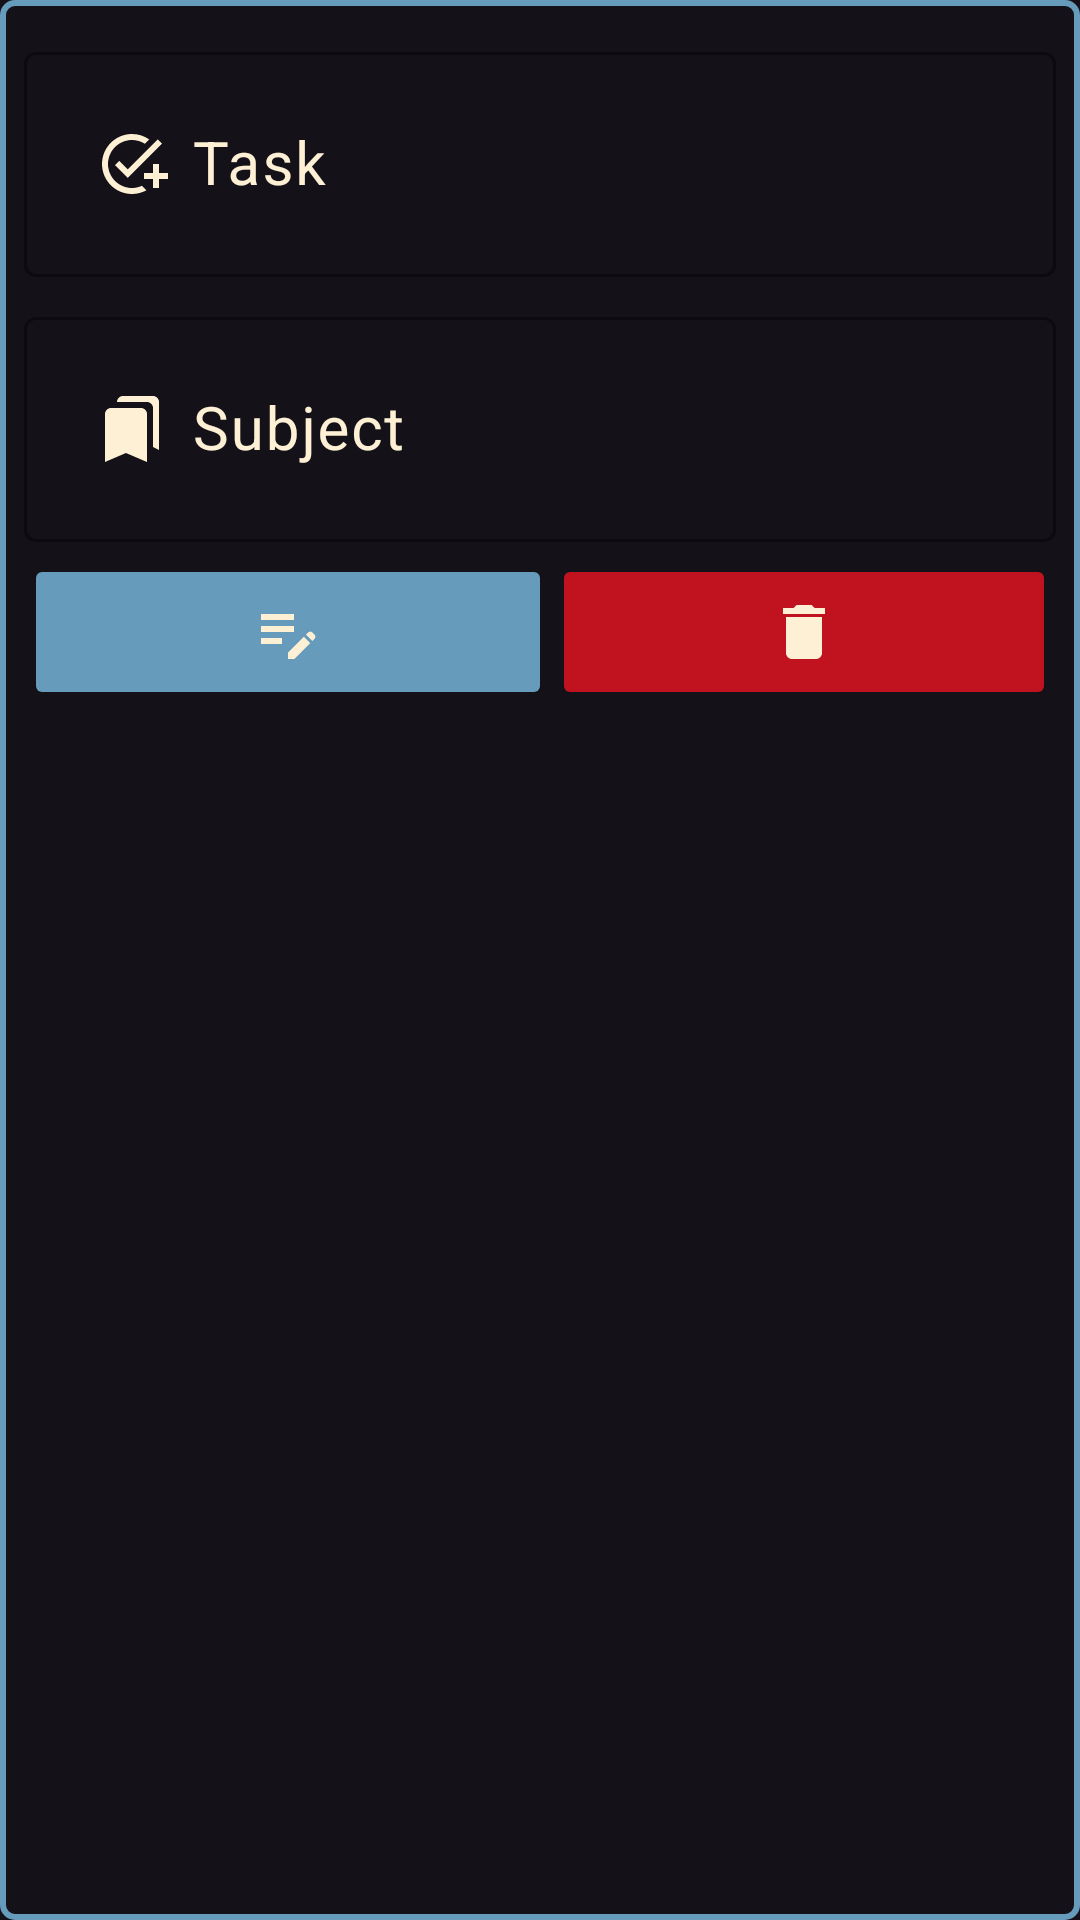

This screen was rendered from an Android layout file. Write that file and the resources it references.
<!-- AndroidManifest.xml: application theme Theme.Material3.Dark -->
<!-- res/layout/taskrv.xml -->
<?xml version="1.0" encoding="utf-8"?>
<androidx.constraintlayout.widget.ConstraintLayout xmlns:android="http://schemas.android.com/apk/res/android"
    xmlns:app="http://schemas.android.com/apk/res-auto"
    xmlns:tools="http://schemas.android.com/tools"
    android:layout_width="match_parent"
    android:layout_height="wrap_content"
    android:layout_margin="2dp"
    android:background="@drawable/border">

    <com.google.android.material.textfield.TextInputLayout
        android:id="@+id/textInputLayout6"
        android:layout_width="0dp"
        android:layout_height="wrap_content"
        android:layout_margin="8dp"
        android:backgroundTint="@color/almostwhite"
        android:focusable="false"
        android:textColorHint="@color/almostwhite"
        app:boxStrokeColor="@color/lightblue"
        app:hintTextColor="@color/lightblue"
        app:layout_constraintEnd_toEndOf="parent"
        app:layout_constraintStart_toStartOf="parent"
        app:layout_constraintTop_toTopOf="parent">

        <com.google.android.material.textfield.TextInputEditText
            android:id="@+id/tietrvtask"
            android:layout_width="match_parent"
            android:layout_height="wrap_content"
            android:clickable="false"
            android:drawableStart="@drawable/ic_baseline_add_task_24"
            android:drawablePadding="8dp"
            android:hint="@string/task"
            android:inputType="none"
            android:padding="24dp"
            android:textColor="@color/almostwhite"
            android:textSize="20sp"
            tools:ignore="SpeakableTextPresentCheck" />
    </com.google.android.material.textfield.TextInputLayout>

    <com.google.android.material.textfield.TextInputLayout
        android:id="@+id/textInputLayout7"
        android:layout_width="0dp"
        android:layout_height="wrap_content"
        android:layout_margin="8dp"
        android:backgroundTint="@color/almostwhite"
        android:backgroundTintMode="add"
        android:focusable="false"
        android:hapticFeedbackEnabled="false"
        android:textColorHint="@color/almostwhite"
        app:boxBackgroundMode="outline"
        app:boxStrokeColor="@color/lightblue"
        app:hintTextColor="@color/lightblue"
        app:layout_constraintBottom_toBottomOf="parent"
        app:layout_constraintEnd_toEndOf="parent"
        app:layout_constraintHorizontal_bias="0.0"
        app:layout_constraintStart_toStartOf="parent"
        app:layout_constraintTop_toBottomOf="@+id/textInputLayout6"
        app:layout_constraintVertical_bias="0.0">

        <com.google.android.material.textfield.TextInputEditText
            android:id="@+id/tietrvsub"
            android:layout_width="match_parent"
            android:layout_height="wrap_content"
            android:clickable="false"
            android:drawableStart="@drawable/ic_baseline_bookmarks_24"
            android:drawablePadding="8dp"
            android:hint="@string/subject"
            android:inputType="none"
            android:padding="24dp"
            android:textColor="@color/almostwhite"
            android:textSize="20sp"
            tools:ignore="SpeakableTextPresentCheck" />
    </com.google.android.material.textfield.TextInputLayout>

    <ImageButton
        android:id="@+id/imageButtonDelete"
        android:layout_width="0dp"
        android:layout_height="wrap_content"
        android:layout_marginTop="4dp"
        android:layout_marginEnd="8dp"
        android:layout_marginBottom="10dp"
        android:backgroundTint="@color/red"
        android:minHeight="52dp"
        app:layout_constraintBottom_toBottomOf="parent"
        app:layout_constraintEnd_toEndOf="parent"
        app:layout_constraintStart_toEndOf="@+id/textView4"
        app:layout_constraintTop_toBottomOf="@+id/textInputLayout7"
        app:layout_constraintVertical_bias="0.0"
        app:srcCompat="@drawable/ic_baseline_delete_24"
        tools:ignore="ContentDescription,SpeakableTextPresentCheck" />

    <ImageButton
        android:id="@+id/imageButtonEdit"
        android:layout_width="0dp"
        android:layout_height="wrap_content"
        android:layout_marginStart="8dp"
        android:layout_marginTop="4dp"
        android:backgroundTint="@color/lightblue"
        android:minHeight="52dp"
        app:layout_constraintEnd_toStartOf="@+id/textView4"
        app:layout_constraintStart_toStartOf="parent"
        app:layout_constraintTop_toBottomOf="@+id/textInputLayout7"
        app:srcCompat="@drawable/ic_baseline_edit_note_24"
        tools:ignore="ContentDescription,SpeakableTextPresentCheck" />

    <TextView
        android:id="@+id/textView4"
        android:layout_width="wrap_content"
        android:layout_height="wrap_content"
        android:layout_marginTop="19dp"
        app:layout_constraintBottom_toBottomOf="parent"
        app:layout_constraintEnd_toEndOf="parent"
        app:layout_constraintStart_toStartOf="@+id/textInputLayout7"
        app:layout_constraintTop_toBottomOf="@+id/textInputLayout7"
        app:layout_constraintVertical_bias="0.111" />

</androidx.constraintlayout.widget.ConstraintLayout>
<!-- resources referenced by this layout -->
<resources>
  <color name="almostwhite">#FDF0D5</color>
  <color name="lightblue">#669BBC</color>
  <color name="red">#C1121F</color>
  <!-- drawable border (drawable) -->
  <shape xmlns:android="http://schemas.android.com/apk/res/android"
      android:shape="rectangle">
      <stroke
          android:width="2dp"
          android:color="@color/lightblue"/>
      <corners
          android:radius="4dp"/>
      <padding
          android:top="4dp"/>
  </shape>
  <!-- drawable ic_baseline_add_task_24 (drawable) -->
  <vector xmlns:android="http://schemas.android.com/apk/res/android"
      android:width="24dp"
      android:height="24dp"
      android:viewportWidth="24"
      android:viewportHeight="24"
      android:tint="@color/almostwhite">
    <path
        android:fillColor="@android:color/white"
        android:pathData="M22,5.18L10.59,16.6l-4.24,-4.24l1.41,-1.41l2.83,2.83l10,-10L22,5.18zM12,20c-4.41,0 -8,-3.59 -8,-8s3.59,-8 8,-8c1.57,0 3.04,0.46 4.28,1.25l1.45,-1.45C16.1,2.67 14.13,2 12,2C6.48,2 2,6.48 2,12s4.48,10 10,10c1.73,0 3.36,-0.44 4.78,-1.22l-1.5,-1.5C14.28,19.74 13.17,20 12,20zM19,15h-3v2h3v3h2v-3h3v-2h-3v-3h-2V15z"/>
  </vector>
  <!-- drawable ic_baseline_bookmarks_24 (drawable) -->
  <vector xmlns:android="http://schemas.android.com/apk/res/android"
      android:width="24dp"
      android:height="24dp"
      android:viewportWidth="24"
      android:viewportHeight="24"
      android:tint="@color/almostwhite">
    <path
        android:fillColor="@android:color/white"
        android:pathData="M19,18l2,1V3c0,-1.1 -0.9,-2 -2,-2H8.99C7.89,1 7,1.9 7,3h10c1.1,0 2,0.9 2,2v13zM15,5H5c-1.1,0 -2,0.9 -2,2v16l7,-3 7,3V7c0,-1.1 -0.9,-2 -2,-2z"/>
  </vector>
  <!-- drawable ic_baseline_delete_24 (drawable) -->
  <vector xmlns:android="http://schemas.android.com/apk/res/android"
      android:width="24dp"
      android:height="24dp"
      android:viewportWidth="24"
      android:viewportHeight="24"
      android:tint="@color/almostwhite">
    <path
        android:fillColor="@android:color/white"
        android:pathData="M6,19c0,1.1 0.9,2 2,2h8c1.1,0 2,-0.9 2,-2V7H6v12zM19,4h-3.5l-1,-1h-5l-1,1H5v2h14V4z"/>
  </vector>
  <!-- drawable ic_baseline_edit_note_24 (drawable) -->
  <vector xmlns:android="http://schemas.android.com/apk/res/android"
      android:width="24dp"
      android:height="24dp"
      android:viewportWidth="24"
      android:viewportHeight="24"
      android:tint="@color/almostwhite">
    <path
        android:fillColor="@android:color/white"
        android:pathData="M3,10h11v2H3V10zM3,8h11V6H3V8zM3,16h7v-2H3V16zM18.01,12.87l0.71,-0.71c0.39,-0.39 1.02,-0.39 1.41,0l0.71,0.71c0.39,0.39 0.39,1.02 0,1.41l-0.71,0.71L18.01,12.87zM17.3,13.58l-5.3,5.3V21h2.12l5.3,-5.3L17.3,13.58z"/>
  </vector>
  <string name="subject">Subject</string>
  <string name="task">Task</string>
</resources>
